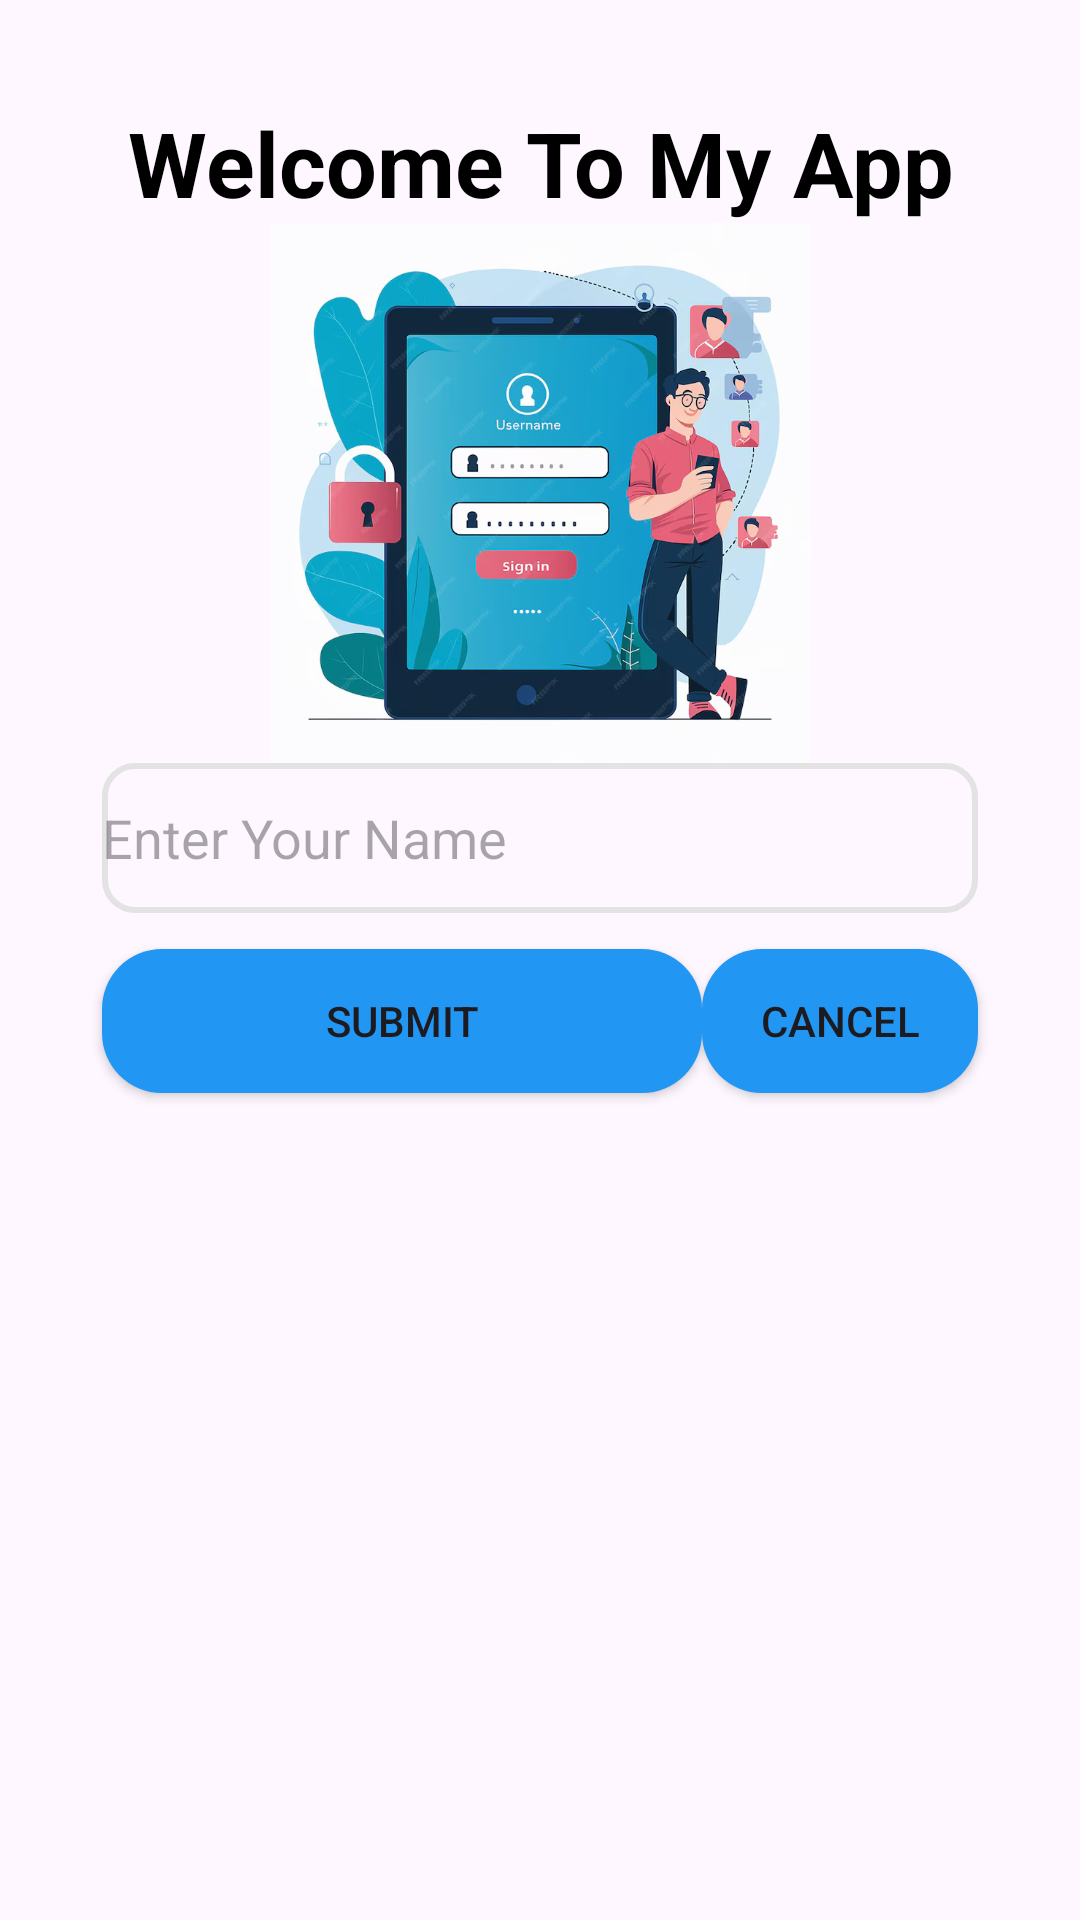

Reconstruct the res/layout file that produces this screen, plus the resources it refers to.
<!-- AndroidManifest.xml: application theme Theme.Uts_1 -->
<!-- res/layout/activity_main.xml -->
<?xml version="1.0" encoding="utf-8"?>
<RelativeLayout xmlns:android="http://schemas.android.com/apk/res/android"
    xmlns:app="http://schemas.android.com/apk/res-auto"
    xmlns:tools="http://schemas.android.com/tools"
    android:id="@+id/main"
    android:layout_width="match_parent"
    android:layout_height="match_parent"
    tools:context=".MainActivity">

    <TextView
        android:id="@+id/judul"
        android:layout_width="match_parent"
        android:layout_height="wrap_content"
        android:text="Welcome To My App"
        android:layout_marginTop="34dp"
        android:gravity="center"
        android:textSize="30dp"
        android:textColor="@color/black"
        android:textStyle="bold"/>

    <ImageView
        android:id="@+id/gambarjudul"
        android:layout_width="250dp"
        android:layout_height="180dp"
        android:layout_below="@+id/judul"
        android:src="@drawable/gambar2"
        android:layout_centerHorizontal="true"/>

    <EditText
        android:id="@+id/inputnama"
        android:layout_width="match_parent"
        android:layout_height="50dp"
        android:layout_marginStart="34dp"
        android:layout_marginEnd="34dp"
        android:background="@drawable/transparan"
        android:layout_below="@+id/gambarjudul"
        app:layout_constraintStart_toStartOf="parent"
        app:layout_constraintEnd_toEndOf="parent"
        app:layout_constraintWidth_percent="0.9"
        android:layout_marginBottom="12dp"
        android:hint="Enter Your Name"/>

    <Button
        android:id="@+id/submit"
        android:layout_width="200dp"
        android:layout_height="wrap_content"
        android:layout_below="@id/inputnama"
        android:text="Submit"
        android:layout_marginStart="34dp"
        android:background="@drawable/button_background"
        app:backgroundTint="@null"

        />

    <Button
        android:id="@+id/cancel"
        android:layout_width="200dp"
        android:layout_height="wrap_content"
        android:layout_below="@id/inputnama"
        android:layout_toRightOf="@id/submit"
        android:layout_marginEnd="34dp"
        android:text="Cancel"
        android:background="@drawable/button_background"
        app:backgroundTint="@null"
        />



</RelativeLayout>
<!-- resources referenced by this layout -->
<resources>
  <color name="black">#FF000000</color>
  <!-- drawable button_background (drawable) -->
  <?xml version="1.0" encoding="utf-8"?>
  <selector xmlns:android="http://schemas.android.com/apk/res/android">
      <item android:state_pressed="true">
          <shape android:shape="rectangle">
              <solid android:color="#2196F3"/> 
              <corners android:radius="8dp"/>
          </shape>
      </item>
      <item>
          <shape android:shape="rectangle">
              <solid android:color="@color/blue"/>
              <corners android:radius="20dp"/>
          </shape>
      </item>
  </selector>
  <!-- drawable gambar2: jpg bitmap (drawable, 113241 bytes) -->
  <!-- drawable transparan (drawable) -->
  <?xml version="1.0" encoding="utf-8"?>
  <selector xmlns:android="http://schemas.android.com/apk/res/android">
      <item android:state_pressed="true">
          <shape android:shape="rectangle">
              <solid android:color="#FFFFFF"/>
              <corners android:radius="8dp"/>
          </shape>
      </item>
      <item>
          <shape android:shape="rectangle">
              <solid android:color="@android:color/transparent"/>
              <stroke android:width="2dp" android:color="@color/abu"/>
              <corners android:radius="10dp"/>
          </shape>
      </item>
  </selector>
  <style name="Theme.Uts_1" parent="Base.Theme.Uts_1" />
  <color name="blue">#2196F3</color>
  <color name="abu">#e3e3e3</color>
  <style name="Base.Theme.Uts_1" parent="Theme.Material3.DayNight.NoActionBar">
          
          
      </style>
</resources>
